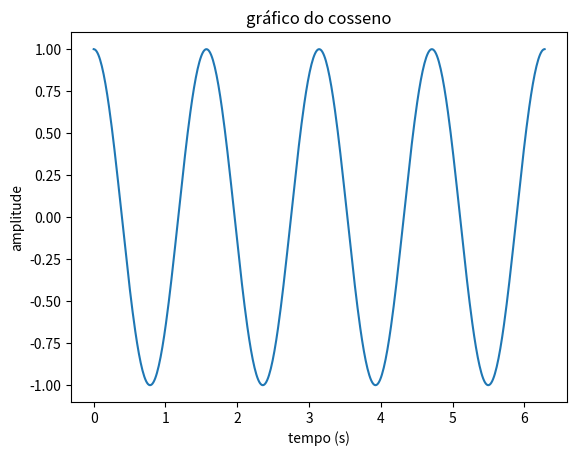

This chart was generated by the following Python code:
import matplotlib.pyplot as plt
import numpy as np

tempo = np.linspace(0, 2*np.pi, 500)

y = np.cos(4*tempo)

plt.plot(tempo, y)
plt.title("gráfico do cosseno")
plt.xlabel("tempo (s)")
plt.ylabel("amplitude")
plt.show()